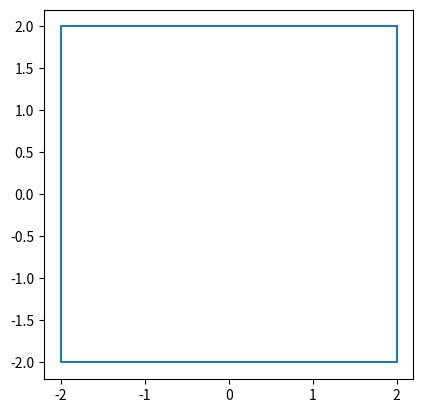
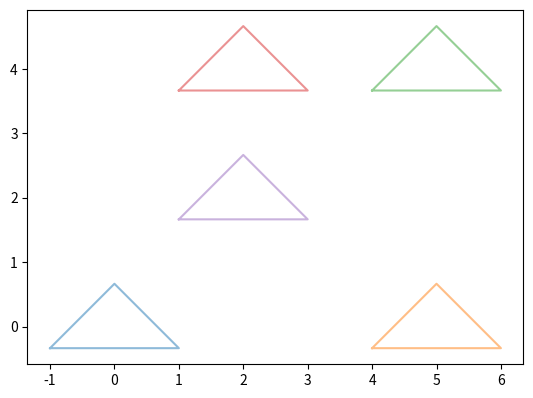
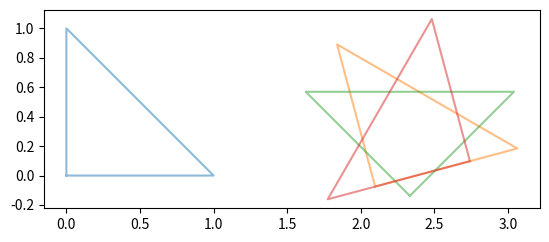
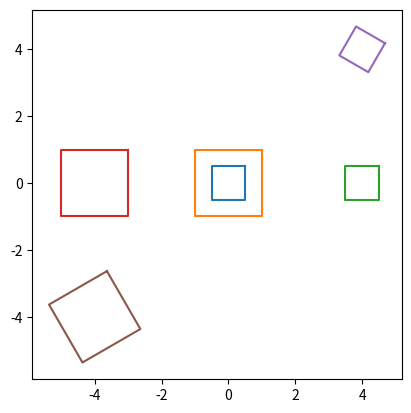
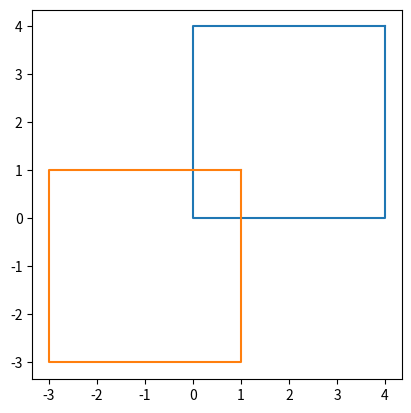
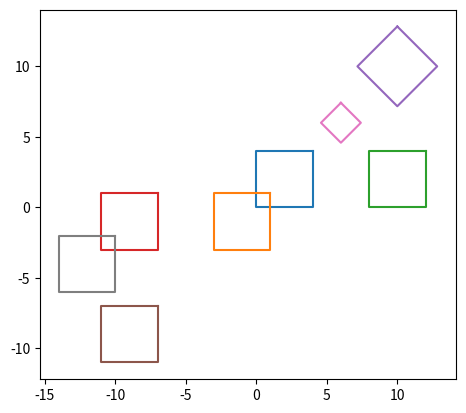
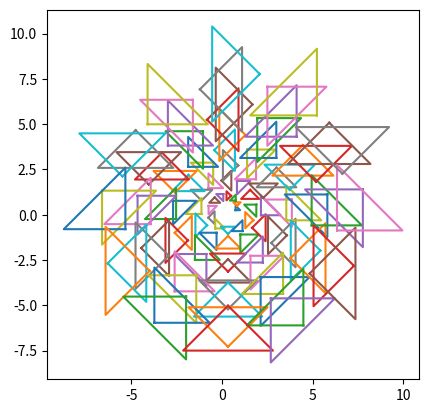

The matplotlib source for these figures, in order:
from math import atan2, cos, sin, pi

class Point2D:
    """
    Point 2D Class
        Each object is point in the x-y plane.
        Coordinates are 2 floating point numbers x and y.
    """
    __precision = 10 

    def __init__(self, x=0, y=0):
        """
        Point2d Constructor
            Default value is (0, 0)
        """
        self.__r  = (x**2 + y**2)**0.5
        self.__th = atan2(y, x)
    
    def getX(self):
        """
        Get x coordinate.
        """
        return round(self.__r * cos(self.__th), Point2D.__precision)
    
    @property
    def x(self):
        return self.getX()
    
    def getY(self):
        """
        Get y coordinate.
        """
        return round(self.__r * sin(self.__th), Point2D.__precision)

    @property
    def y(self):
        return self.getY()
    
    def translateX(self, x):
        """
        Translate in the x direction
        """
        nx = x + self.getX()
        ny = self.getY()
        self.__r  = (nx**2 + ny**2)**0.5
        self.__th = atan2(ny, nx)

    def translateY(self, y):
        """
        Translate in the y direction
        """
        nx = self.getX()
        ny = y + self.getY()
        self.__r  = (nx**2 + ny**2)**0.5
        self.__th = atan2(ny, nx)

    def getRadius(self):
        """
        Get radius of equivalent polar coordinate.
        """
        return round(self.__r, Point2D.__precision)

    def getTheta(self):
        """
        Get angle of equivalent polar coordinate.
        """
        return round(self.__th, Point2D.__precision)

    def extend(self, r):
        """
        Increase radius by a factor of r.
        """
        self.__r  *= r
        

    def rotate(self, th):
        """
        Increase angle by th radians.
        """
        self.__th += th


    def getDistance(self, other):
        """
        Return distance between two points.
        """
        dx = self.getX() - other.getX()
        dy = self.getY() - other.getY()
        return (dx**2 + dy**2)**0.5
    
    def getSlope(self, other):
        """
        Return the slope of the line containing both points.
        """
        dx = self.getX() - other.getX()
        dy = self.getY() - other.getY()
        # Avoid division by zero
        if dx == 0:
            return float('inf') if dy > 0 else float('-inf')
        return dy/dx
    
    def getMidpoint(self, other):
        """
        Return a Point2D object with coordinates 
        equal to the midpoint of the line segment
        connecting self and other.
        """
        dx = self.getX() + other.getX()
        dy = self.getY() + other.getY()
        return Point2D(dx/2.0, dy/2.0)

from copy import deepcopy

class Shape2D:
    """
    Shape 2D Class
        Each object is shape in the x-y plane.
        A shape in this context is defined as a set of points
        that are connected one after the other, where the 
        last point is connected to the first point as well.
    """
    def __init__(self, points=[]):
        """
        Shape2D Constructor
            Defaults to no points yet.
        """
        self._points = points
        self._nsides = len(self._points)

    def set_points(self, new_points):
        self._points = new_points
        self._nsides = len(self._points)

    def clear_points(self):
        self._points = []
        self._nsides = 0

    def get_points(self):
        # Uses deep copy to ensure returned copy
        # does not modify original list.
        return deepcopy(self._points)
    
    def print_points(self):
        # Prints each point as (x, y)
        for p in self.get_points():
            print(f"({p.getX()}, {p.getY()}), ", end="")
        print()
        return deepcopy(self._points)
    

    def copy(self):
        # Returns a copy of the shape
        return Shape2D(self.get_points())

    def add_point(self, new_point):
        self._points.append(new_point)
        self._nsides = len(self._points)

    def get_allX(self):
        return [p.getX() for p in self.get_points()]
    
    def get_allY(self):
        return [p.getY() for p in self.get_points()]

    def translateX(self, x):
        """
        Translate all points to the x direction
        """
        for i in range(self._nsides):
            self._points[i].translateX(x)

    def translateY(self, y):
        """
        Translate all points to the y direction
        """
        for i in range(self._nsides):
            self._points[i].translateY(y)
    
    def rotate(self, th):
        """
        Rotates all points about the shape's center (centroid)
        """
        # Calculate centroid
        if self._nsides == 0:
            return
        sum_x = sum(p.getX() for p in self._points)
        sum_y = sum(p.getY() for p in self._points)
        cx = sum_x / self._nsides
        cy = sum_y / self._nsides

        # Translate all points to origin
        for p in self._points:
            p.translateX(-cx)
            p.translateY(-cy)
        
        # Rotate points
        for p in self._points:
            p.rotate(th)
            
        # Translate back
        for p in self._points:
            p.translateX(cx)
            p.translateY(cy)
        return

    def scale(self, r):
        """
        Scales all points about the shape's center (centroid)
        """
        # Calculate centroid
        if self._nsides == 0:
            return
        sum_x = sum(p.getX() for p in self._points)
        sum_y = sum(p.getY() for p in self._points)
        cx = sum_x / self._nsides
        cy = sum_y / self._nsides

        # Translate all points to origin
        for p in self._points:
            p.translateX(-cx)
            p.translateY(-cy)
        
        # Scale points
        for p in self._points:
            p.extend(r) # Point2D.extend scales from origin
            
        # Translate back
        for p in self._points:
            p.translateX(cx)
            p.translateY(cy)
        return

    def getPerimeter(self):
        """
        Returns the perimeter of the shape
        """
        perim = 0
        for i in range(self._nsides):
            # Corrected typo: getdistance -> getDistance
            perim += self._points[i-1].getDistance(self._points[i])
        return perim

class Triangle(Shape2D):
    def __init__(self, points=[]):
        """
        Triangle Constructor
            Defaults to [(0,0), (1,0), (0,1)].
        """
        # Call super constructor to set points
        super().__init__()
        self.set_points(points)
        

    def set_points(self, points):
        if len(points) == 3:
            self._points = points
        else:
            print("Only Three Points Allowed, using default values")
            self._points = [Point2D(0,0), Point2D(1,0), Point2D(0,1)]
        self._nsides = 3


class Square(Shape2D):
    def __init__(self, side=1, center=(0,0)):
        """
        Square Constructor
            Defaults to Unit Square
            centered at the origin.
        """
        # Create base points for a side=1 square at (0,0)
        h = 0.5 # half-side
        self._points =  [Point2D(h, h), Point2D(-h, h), \
                         Point2D(-h, -h), Point2D(h, -h)]
        self._nsides = 4
        self._center = (0.0, 0.0) # Initial center
        
        # Scale the square (at origin) to the correct side length
        self.scale(side) 
        
        # Translate to the final center position
        self.translateX(center[0])
        self.translateY(center[1])
        self._center = center # Store the final center
       
    def scale(self, r):
        """
        Increases square side length by a factor of r.
        Center of the square is maintained.
        """
        # Get current center
        cx, cy = self._center

        # Translate points to origin
        for p in self._points:
            p.translateX(-cx)
            p.translateY(-cy)
        
        # Scale points (relative to origin)
        for p in self._points:
            p.extend(r)
            
        # Translate back to center
        for p in self._points:
            p.translateX(cx)
            p.translateY(cy)
        
    def get_center(self):
        """
        Returns the center of the square.
        """
        return self._center
    
    def set_center(self, c):
        """
        Sets the center of the square.
        """
        new_cx, new_cy = c
        old_cx, old_cy = self._center
        
        # Calculate translation delta
        dx = new_cx - old_cx
        dy = new_cy - old_cy
        
        # Use Shape2D's translate methods
        self.translateX(dx)
        self.translateY(dy)
        
        # Update stored center
        self._center = c

    def copy(self):
        """
        Returns a new Square object with the same
        points and center.
        """
        new_square = Square() # Create a dummy square
        new_square.set_points(self.get_points()) # Copy points
        new_square._center = self.get_center() # Copy center
        return new_square


import matplotlib.pyplot as plt
# May require `python -m pip install -U matplotlib`

class Drawing:
    def __init__(self, shape_list=[]):
        temp = [issubclass(type(x), Shape2D) for x in shape_list]
        if False in temp:
            # Check if any element of shape_list is not a Shape2D
            print("Invalid list of shapes, creating empty list instead.")
            self.__shape_list=[]
        else:
            # Create a list member that would store the given shapes
            # Fixed: Use the provided list
            self.__shape_list = list(shape_list)
        
    def show(self, a=1):
        fig, ax = plt.subplots()
        # Plot each Shape2D in a figure

        for shape in self.__shape_list:
            x_list = shape.get_allX()
            y_list = shape.get_allY()
            ax.plot(x_list + [x_list[0]], y_list + [y_list[0]], alpha=a)
        
        # Set equal aspect ratio for correct shape display
        ax.set_aspect('equal', adjustable='box')
        plt.show()
    
    def add_shape(self, shape):
        if not (issubclass(type(shape), Shape2D)):
            print("Invalid Shape2D")
            return
        # Insert shape to list of Shape2D
        self.__shape_list.append(shape)

    def clear(self):
        # Remove all the Shape2D
        self.__shape_list=[]
    
# Check if this file is being run directly
# We wrap the test code in a main() function and call it
def main():
    print("Shape Constructor")
    s1 = Shape2D([Point2D(1,0), Point2D(0,0), Point2D(0,1)])
    print(s1)
    print()

    print("Add/Set Point")
    s1.add_point(Point2D(1,1))
    s1.add_point(Point2D(2,2))
    s1.add_point(Point2D(3,3))
    print()

    print("Get/Set/Clear Points")
    print(s1.get_points())
    s1.print_points()
    s1.set_points([Point2D(2,0), Point2D(0,0), Point2D(0,2)])
    s1.print_points()
    print(s1.clear_points())
    s1.print_points()
    print()

    print("Get X/Y")
    s1.set_points([Point2D(2,2), Point2D(2,-2), Point2D(-2,-2), Point2D(-2,2) ])
    print("x:", s1.get_allX())
    print("y:", s1.get_allY())
    d1 = Drawing()
    d1.add_shape(s1)
    d1.show()
    print()

    print("Just Translating the Shape")
    tri = Triangle([Point2D(-1,-1/3), Point2D(0,2/3), Point2D(1,-1/3)])
    d2 = Drawing()
    d2.add_shape(tri.copy())
    tri.translateX(5)
    d2.add_shape(tri.copy())
    tri.translateY(4)
    d2.add_shape(tri.copy())
    tri.translateX(-3)
    d2.add_shape(tri.copy())
    tri.translateY(-2)
    d2.add_shape(tri.copy())
    d2.show(0.5)

    print("Rotating and Translating the Shape")
    tri = Triangle()
    d3 = Drawing()
    d3.add_shape(tri.copy())
    tri.translateX(2)
    tri.rotate(pi/12.0)
    d3.add_shape(tri.copy())
    tri.rotate(pi/6.0)
    d3.add_shape(tri.copy())
    tri.rotate(pi/3.0)
    d3.add_shape(tri.copy())
    d3.show(0.5)

    """ 
    Task 1
    Implement Square with Variable Side Length
    Translation rotation should work as well
    """
    print("\n--- Task 1 ---")
    sq1 = Square()
    sq2 = Square(2)
    d4 = Drawing()
    d4.add_shape(sq1.copy())
    d4.add_shape(sq2.copy())

    sq1.translateX(4)
    sq2.translateX(-4)
    d4.add_shape(sq1.copy())
    d4.add_shape(sq2.copy())

    sq1.translateY(4)
    sq2.translateY(-4)
    sq1.rotate(-pi/6)
    sq2.rotate(pi/6)
    d4.add_shape(sq1.copy())
    d4.add_shape(sq2.copy())
    d4.show()

    """ 
    Task 2
    Implement Square with Variable Center
    copy, get_center, and set_center should also work
    """
    print("\n--- Task 2 ---")
    sq3 = Square(4, (2, 2))
    sq4 = sq3.copy()
    sq4.set_center((-1, -1))

    print("sq3.get_center(): ", sq3.get_center())
    print("sq4.get_center(): ", sq4.get_center())

    d5 = Drawing()
    d5.add_shape(sq3.copy())
    d5.add_shape(sq4.copy())
    d5.show()

    """ 
    Task 3
    Implement Square with Variable Center
    translate and rotate should work
    """
    print("\n--- Task 3 ---")
    sq3.translateX(8)
    sq4.translateX(-8)
    d5.add_shape(sq3.copy())
    d5.add_shape(sq4.copy())

    sq3.translateY(8)
    sq4.translateY(-8)
    sq3.rotate(pi/4)
    d5.add_shape(sq3.copy())
    d5.add_shape(sq4.copy())

    sq3.scale(0.5)
    sq4.set_center((-4, 4))
    d5.add_shape(sq3.copy())
    d5.add_shape(sq4.copy())

    print("sq3.get_center(): ", sq3.get_center())
    print("sq4.get_center(): ", sq4.get_center())

    d5.show()

    """ 
    Task 4
    Implement your own drawing with at least 
    100 unique shapes. You may use/implement
    other subclasses if you wish. Feel free 
    to modify Drawing.show() to control colors.
    """
    print("\n--- Task 4 ---")
    d6 = Drawing()
    # Use the default triangle: (0,0), (1,0), (0,1)
    base_tri = Triangle() 
    
    n_shapes = 100
    r = 0.5 # Initial radius/scale
    th = 0.0 # Initial angle
    
    dr = 0.07 # Radius increase per step
    dth = pi / 6.0 # Angle increase per step (30 degrees)
    d_rot = pi / 12.0 # Rotation of triangle itself
    
    for i in range(n_shapes):
        # Copy the base shape
        tri_copy = base_tri.copy()
        
        # 1. Scale it
        tri_copy.scale(r * 0.5) # Scale based on radius
        
        # 2. Rotate it (orientation)
        tri_copy.rotate(th + d_rot * i) 
        
        # 3. Translate it to position
        x = r * cos(th)
        y = r * sin(th)
        tri_copy.translateX(x)
        tri_copy.translateY(y)
        
        # Add to drawing
        d6.add_shape(tri_copy)
        
        # Update spiral parameters
        r += dr
        th += dth
        
    d6.show()

# Standard Python construct to run main() if the file is executed
if __name__ == "__main__":
    main()